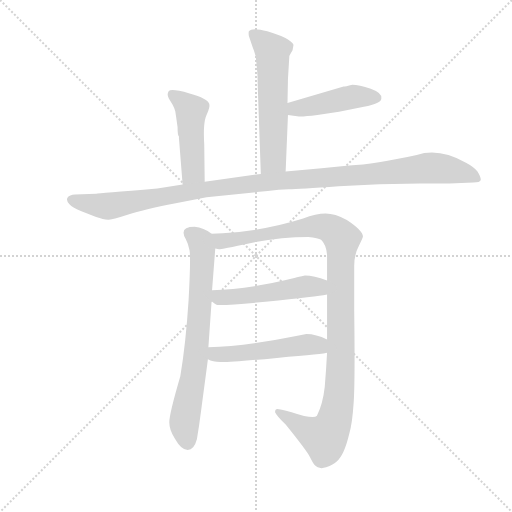
t = 0.00 s
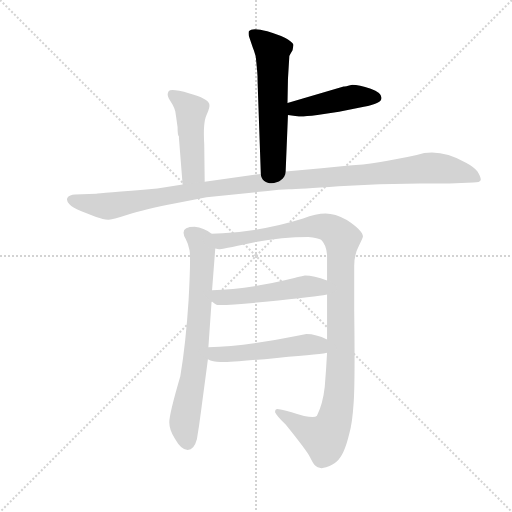
t = 1.40 s
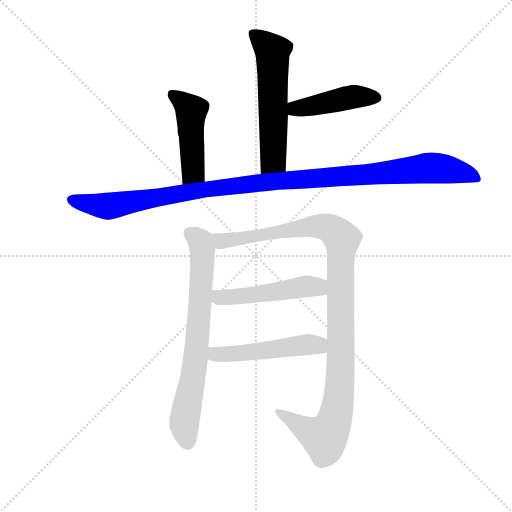
t = 2.79 s
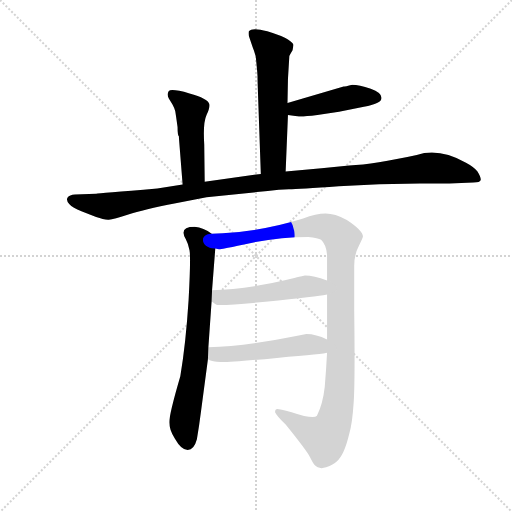
t = 4.19 s
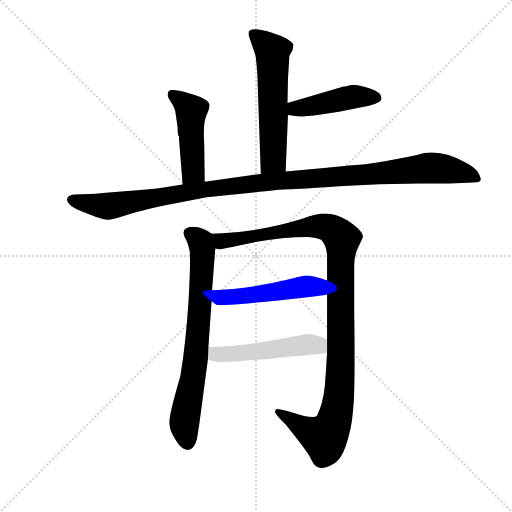
t = 5.59 s
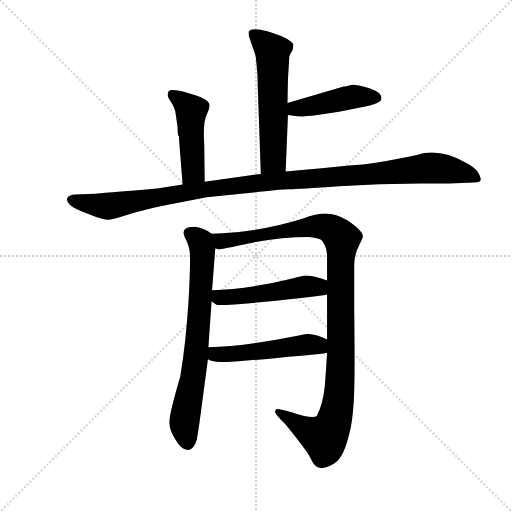
t = 6.98 s

The animated SVG that drew these frames (rendered in a browser with its animation timeline set to each time). Animation: 8 CSS @keyframes rules; one cycle of 6.98 s.

<svg version="1.1" viewBox="0 0 1024 1024" xmlns="http://www.w3.org/2000/svg">
  <g stroke="lightgray" stroke-dasharray="1,1" stroke-width="1" transform="scale(4, 4)">
    <line x1="0" y1="0" x2="256" y2="256"></line>
    <line x1="256" y1="0" x2="0" y2="256"></line>
    <line x1="128" y1="0" x2="128" y2="256"></line>
    <line x1="0" y1="128" x2="256" y2="128"></line>
  </g>
  <g transform="scale(0.92, -0.92) translate(60, -850)">
    <style type="text/css">
      
        @keyframes keyframes0 {
          from {
            stroke: blue;
            stroke-dashoffset: 581;
            stroke-width: 128;
          }
          65% {
            animation-timing-function: step-end;
            stroke: blue;
            stroke-dashoffset: 0;
            stroke-width: 128;
          }
          to {
            stroke: black;
            stroke-width: 1024;
          }
        }
        #make-me-a-hanzi-animation-0 {
          animation: keyframes0 0.7228190104166666s both;
          animation-delay: 0s;
          animation-timing-function: linear;
        }
      
        @keyframes keyframes1 {
          from {
            stroke: blue;
            stroke-dashoffset: 446;
            stroke-width: 128;
          }
          59% {
            animation-timing-function: step-end;
            stroke: blue;
            stroke-dashoffset: 0;
            stroke-width: 128;
          }
          to {
            stroke: black;
            stroke-width: 1024;
          }
        }
        #make-me-a-hanzi-animation-1 {
          animation: keyframes1 0.6129557291666666s both;
          animation-delay: 0.7228190104166666s;
          animation-timing-function: linear;
        }
      
        @keyframes keyframes2 {
          from {
            stroke: blue;
            stroke-dashoffset: 470;
            stroke-width: 128;
          }
          60% {
            animation-timing-function: step-end;
            stroke: blue;
            stroke-dashoffset: 0;
            stroke-width: 128;
          }
          to {
            stroke: black;
            stroke-width: 1024;
          }
        }
        #make-me-a-hanzi-animation-2 {
          animation: keyframes2 0.6324869791666666s both;
          animation-delay: 1.3357747395833333s;
          animation-timing-function: linear;
        }
      
        @keyframes keyframes3 {
          from {
            stroke: blue;
            stroke-dashoffset: 1149;
            stroke-width: 128;
          }
          79% {
            animation-timing-function: step-end;
            stroke: blue;
            stroke-dashoffset: 0;
            stroke-width: 128;
          }
          to {
            stroke: black;
            stroke-width: 1024;
          }
        }
        #make-me-a-hanzi-animation-3 {
          animation: keyframes3 1.18505859375s both;
          animation-delay: 1.96826171875s;
          animation-timing-function: linear;
        }
      
        @keyframes keyframes4 {
          from {
            stroke: blue;
            stroke-dashoffset: 724;
            stroke-width: 128;
          }
          70% {
            animation-timing-function: step-end;
            stroke: blue;
            stroke-dashoffset: 0;
            stroke-width: 128;
          }
          to {
            stroke: black;
            stroke-width: 1024;
          }
        }
        #make-me-a-hanzi-animation-4 {
          animation: keyframes4 0.8391927083333334s both;
          animation-delay: 3.1533203125s;
          animation-timing-function: linear;
        }
      
        @keyframes keyframes5 {
          from {
            stroke: blue;
            stroke-dashoffset: 1101;
            stroke-width: 128;
          }
          78% {
            animation-timing-function: step-end;
            stroke: blue;
            stroke-dashoffset: 0;
            stroke-width: 128;
          }
          to {
            stroke: black;
            stroke-width: 1024;
          }
        }
        #make-me-a-hanzi-animation-5 {
          animation: keyframes5 1.14599609375s both;
          animation-delay: 3.9925130208333335s;
          animation-timing-function: linear;
        }
      
        @keyframes keyframes6 {
          from {
            stroke: blue;
            stroke-dashoffset: 504;
            stroke-width: 128;
          }
          62% {
            animation-timing-function: step-end;
            stroke: blue;
            stroke-dashoffset: 0;
            stroke-width: 128;
          }
          to {
            stroke: black;
            stroke-width: 1024;
          }
        }
        #make-me-a-hanzi-animation-6 {
          animation: keyframes6 0.66015625s both;
          animation-delay: 5.138509114583334s;
          animation-timing-function: linear;
        }
      
        @keyframes keyframes7 {
          from {
            stroke: blue;
            stroke-dashoffset: 510;
            stroke-width: 128;
          }
          62% {
            animation-timing-function: step-end;
            stroke: blue;
            stroke-dashoffset: 0;
            stroke-width: 128;
          }
          to {
            stroke: black;
            stroke-width: 1024;
          }
        }
        #make-me-a-hanzi-animation-7 {
          animation: keyframes7 0.6650390625s both;
          animation-delay: 5.798665364583334s;
          animation-timing-function: linear;
        }
      
    </style>
    
      <path d="M 569 728 Q 570 731 576 741 L 578 752 Q 578 756 566 764 Q 554 772 521 782 Q 488 791 481 782 Q 480 778 481 772 L 488 751 Q 490 745 492 740 L 496 727 L 499 696 Q 500 687 500 671 L 507 472 C 508 442 560 447 561 477 L 566 600 L 565 626 L 566 678 L 569 728 Z" fill="lightgray"></path>
    
      <path d="M 566 600 L 590 597 Q 597 596 630 600 L 677 607 L 731 618 Q 769 625 769 636 Q 771 648 746 657 Q 720 666 706 666 Q 690 662 687 662 L 565 626 C 536 618 536 604 566 600 Z" fill="lightgray"></path>
    
      <path d="M 385 455 L 384 536 Q 381 583 389 600 Q 397 617 395 624 Q 392 636 352 647 Q 312 658 307 652 Q 302 645 307 636 L 315 623 Q 320 614 321 608 Q 322 602 326 574 Q 326 556 329 553 L 329 550 L 337 449 C 339 419 385 425 385 455 Z" fill="lightgray"></path>
    
      <path d="M 507 472 L 385 455 L 337 449 L 282 440 Q 154 429 149 429 L 103 427 Q 91 426 87 420.5 Q 83 415 90.5 406.5 Q 98 398 117 391 L 149 378 Q 166 372 176.5 372.5 Q 187 373 219 383.5 Q 251 394 322 408 L 389 421 L 522 435 Q 547 438 568 438.5 Q 589 439 676.5 445 Q 764 451 853 451 L 917 451 L 969 453 Q 984 453 985 458.5 Q 986 464 978 477 Q 970 487 953 496 Q 895 529 846 513 Q 755 493 699 490 L 639 484 L 561 477 L 507 472 Z" fill="lightgray"></path>
    
      <path d="M 344 330 Q 349 321 352 306 Q 355 291 350 198 Q 344 104 332 32 Q 308 -50 308 -68 Q 308 -85 320 -103 Q 334 -128 348 -128 Q 362 -128 368 -105 Q 373 -76 377 -44 L 392 69 L 393 95 L 400 195 L 401 219 L 408 310 C 410 336 410 336 400 342 Q 383 355 363 357 Q 328 357 344 330 Z" fill="lightgray"></path>
    
      <path d="M 651 83 Q 649 45 646 9 Q 642 -28 629 -54 Q 621 -62 574 -46 Q 547 -39 543 -39 Q 538 -39 538 -46 Q 540 -52 561 -73 Q 607 -130 614 -144 Q 621 -158 624 -161 Q 633 -171 649 -166 Q 665 -160 672 -153 Q 688 -140 699 -94 Q 706 -71 709 -23 Q 712 26 710 175 L 710 272 Q 710 296 720 315 Q 729 334 729 336 Q 729 349 694 372 Q 668 386 648 386 Q 627 386 599 375 Q 513 348 424 343 L 400 342 C 370 341 378 309 408 310 L 416 308 Q 420 308 486 322 Q 552 335 610 335 Q 632 333 638 329 Q 649 319 651 296 L 651 240 L 651 210 L 651 112 L 651 83 Z" fill="lightgray"></path>
    
      <path d="M 400 195 Q 409 187 413 187 Q 443 186 545 197 Q 647 208 651 210 C 680 216 679 230 651 240 Q 622 251 603 251 Q 588 248 582 246 Q 477 220 401 219 C 371 218 377 214 400 195 Z" fill="lightgray"></path>
    
      <path d="M 392 69 Q 402 63 419 63 Q 436 62 542 72 Q 648 81 651 83 C 681 88 678 99 651 112 Q 627 124 606 124 L 581 119 Q 472 97 393 95 C 363 94 365 81 392 69 Z" fill="lightgray"></path>
    
    
      <clipPath id="make-me-a-hanzi-clip-0">
        <path d="M 569 728 Q 570 731 576 741 L 578 752 Q 578 756 566 764 Q 554 772 521 782 Q 488 791 481 782 Q 480 778 481 772 L 488 751 Q 490 745 492 740 L 496 727 L 499 696 Q 500 687 500 671 L 507 472 C 508 442 560 447 561 477 L 566 600 L 565 626 L 566 678 L 569 728 Z"></path>
      </clipPath>
      <path clip-path="url(#make-me-a-hanzi-clip-0)" d="M 488 777 L 532 738 L 534 503 L 513 480" fill="none" id="make-me-a-hanzi-animation-0" stroke-dasharray="453 906" stroke-linecap="round"></path>
    
      <clipPath id="make-me-a-hanzi-clip-1">
        <path d="M 566 600 L 590 597 Q 597 596 630 600 L 677 607 L 731 618 Q 769 625 769 636 Q 771 648 746 657 Q 720 666 706 666 Q 690 662 687 662 L 565 626 C 536 618 536 604 566 600 Z"></path>
      </clipPath>
      <path clip-path="url(#make-me-a-hanzi-clip-1)" d="M 573 607 L 582 614 L 686 636 L 758 638" fill="none" id="make-me-a-hanzi-animation-1" stroke-dasharray="318 636" stroke-linecap="round"></path>
    
      <clipPath id="make-me-a-hanzi-clip-2">
        <path d="M 385 455 L 384 536 Q 381 583 389 600 Q 397 617 395 624 Q 392 636 352 647 Q 312 658 307 652 Q 302 645 307 636 L 315 623 Q 320 614 321 608 Q 322 602 326 574 Q 326 556 329 553 L 329 550 L 337 449 C 339 419 385 425 385 455 Z"></path>
      </clipPath>
      <path clip-path="url(#make-me-a-hanzi-clip-2)" d="M 314 644 L 338 629 L 356 607 L 360 477 L 342 457" fill="none" id="make-me-a-hanzi-animation-2" stroke-dasharray="342 684" stroke-linecap="round"></path>
    
      <clipPath id="make-me-a-hanzi-clip-3">
        <path d="M 507 472 L 385 455 L 337 449 L 282 440 Q 154 429 149 429 L 103 427 Q 91 426 87 420.5 Q 83 415 90.5 406.5 Q 98 398 117 391 L 149 378 Q 166 372 176.5 372.5 Q 187 373 219 383.5 Q 251 394 322 408 L 389 421 L 522 435 Q 547 438 568 438.5 Q 589 439 676.5 445 Q 764 451 853 451 L 917 451 L 969 453 Q 984 453 985 458.5 Q 986 464 978 477 Q 970 487 953 496 Q 895 529 846 513 Q 755 493 699 490 L 639 484 L 561 477 L 507 472 Z"></path>
      </clipPath>
      <path clip-path="url(#make-me-a-hanzi-clip-3)" d="M 95 415 L 186 403 L 502 453 L 881 485 L 933 478 L 978 461" fill="none" id="make-me-a-hanzi-animation-3" stroke-dasharray="1021 2042" stroke-linecap="round"></path>
    
      <clipPath id="make-me-a-hanzi-clip-4">
        <path d="M 344 330 Q 349 321 352 306 Q 355 291 350 198 Q 344 104 332 32 Q 308 -50 308 -68 Q 308 -85 320 -103 Q 334 -128 348 -128 Q 362 -128 368 -105 Q 373 -76 377 -44 L 392 69 L 393 95 L 400 195 L 401 219 L 408 310 C 410 336 410 336 400 342 Q 383 355 363 357 Q 328 357 344 330 Z"></path>
      </clipPath>
      <path clip-path="url(#make-me-a-hanzi-clip-4)" d="M 354 342 L 376 325 L 380 289 L 364 62 L 341 -70 L 348 -112" fill="none" id="make-me-a-hanzi-animation-4" stroke-dasharray="596 1192" stroke-linecap="round"></path>
    
      <clipPath id="make-me-a-hanzi-clip-5">
        <path d="M 651 83 Q 649 45 646 9 Q 642 -28 629 -54 Q 621 -62 574 -46 Q 547 -39 543 -39 Q 538 -39 538 -46 Q 540 -52 561 -73 Q 607 -130 614 -144 Q 621 -158 624 -161 Q 633 -171 649 -166 Q 665 -160 672 -153 Q 688 -140 699 -94 Q 706 -71 709 -23 Q 712 26 710 175 L 710 272 Q 710 296 720 315 Q 729 334 729 336 Q 729 349 694 372 Q 668 386 648 386 Q 627 386 599 375 Q 513 348 424 343 L 400 342 C 370 341 378 309 408 310 L 416 308 Q 420 308 486 322 Q 552 335 610 335 Q 632 333 638 329 Q 649 319 651 296 L 651 240 L 651 210 L 651 112 L 651 83 Z"></path>
      </clipPath>
      <path clip-path="url(#make-me-a-hanzi-clip-5)" d="M 406 338 L 422 326 L 472 330 L 636 358 L 664 350 L 683 330 L 680 37 L 675 -29 L 665 -70 L 654 -91 L 637 -99 L 544 -45" fill="none" id="make-me-a-hanzi-animation-5" stroke-dasharray="973 1946" stroke-linecap="round"></path>
    
      <clipPath id="make-me-a-hanzi-clip-6">
        <path d="M 400 195 Q 409 187 413 187 Q 443 186 545 197 Q 647 208 651 210 C 680 216 679 230 651 240 Q 622 251 603 251 Q 588 248 582 246 Q 477 220 401 219 C 371 218 377 214 400 195 Z"></path>
      </clipPath>
      <path clip-path="url(#make-me-a-hanzi-clip-6)" d="M 408 213 L 416 203 L 460 205 L 615 228 L 648 218" fill="none" id="make-me-a-hanzi-animation-6" stroke-dasharray="376 752" stroke-linecap="round"></path>
    
      <clipPath id="make-me-a-hanzi-clip-7">
        <path d="M 392 69 Q 402 63 419 63 Q 436 62 542 72 Q 648 81 651 83 C 681 88 678 99 651 112 Q 627 124 606 124 L 581 119 Q 472 97 393 95 C 363 94 365 81 392 69 Z"></path>
      </clipPath>
      <path clip-path="url(#make-me-a-hanzi-clip-7)" d="M 400 88 L 408 80 L 422 79 L 611 101 L 648 90" fill="none" id="make-me-a-hanzi-animation-7" stroke-dasharray="382 764" stroke-linecap="round"></path>
    
  </g>
</svg>
